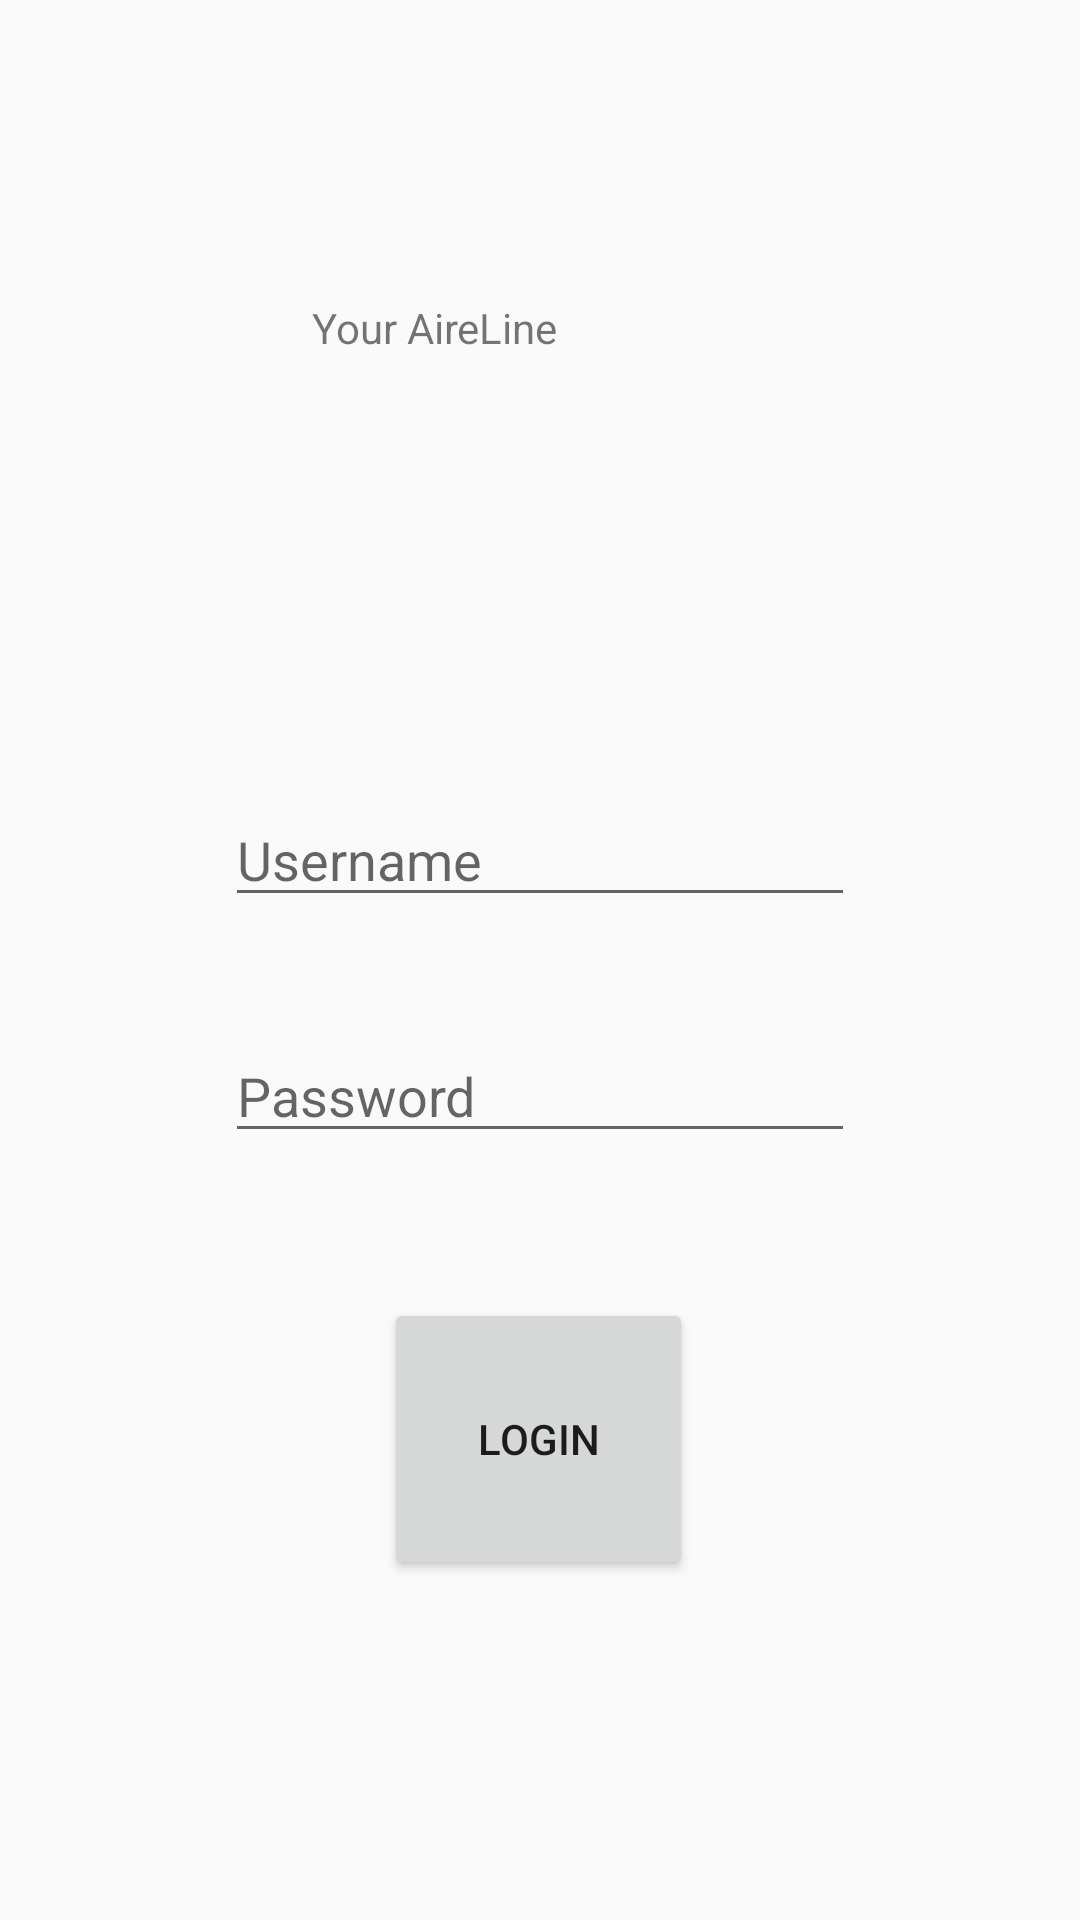

Reconstruct the res/layout file that produces this screen, plus the resources it refers to.
<!-- AndroidManifest.xml: application theme AppTheme -->
<!-- res/layout/activity_login.xml -->
<?xml version="1.0" encoding="utf-8"?>

<androidx.constraintlayout.widget.ConstraintLayout xmlns:android="http://schemas.android.com/apk/res/android"
    xmlns:app="http://schemas.android.com/apk/res-auto"
    xmlns:tools="http://schemas.android.com/tools"
    android:id="@+id/TvAireline"
    android:layout_width="match_parent"
    android:layout_height="match_parent"
    tools:context=".LoginActivity">

    <TextView
        android:id="@+id/textView"
        android:layout_width="152dp"
        android:layout_height="43dp"
        android:text="@string/logininfo"
        app:layout_constraintBottom_toBottomOf="parent"
        app:layout_constraintEnd_toEndOf="parent"
        app:layout_constraintStart_toStartOf="parent"
        app:layout_constraintTop_toTopOf="parent"
        app:layout_constraintVertical_bias="0.167" />

    <EditText
        android:id="@+id/editTextUsername"
        android:layout_width="wrap_content"
        android:layout_height="wrap_content"
        android:layout_marginTop="24dp"
        android:layout_marginBottom="24dp"
        android:ems="10"
        android:hint="@string/username"
        android:inputType="textPersonName"
        app:layout_constraintBottom_toBottomOf="parent"
        app:layout_constraintEnd_toEndOf="parent"
        app:layout_constraintStart_toStartOf="parent"
        app:layout_constraintTop_toBottomOf="@+id/textView"
        app:layout_constraintVertical_bias="0.239" />

    <EditText
        android:id="@+id/editTextPassword"
        android:layout_width="wrap_content"
        android:layout_height="wrap_content"
        android:layout_marginTop="24dp"
        android:layout_marginBottom="24dp"
        android:ems="10"
        android:hint="@string/password"
        android:inputType="textPassword"
        app:layout_constraintBottom_toBottomOf="parent"
        app:layout_constraintEnd_toEndOf="parent"
        app:layout_constraintStart_toStartOf="parent"
        app:layout_constraintTop_toBottomOf="@+id/editTextUsername"
        app:layout_constraintVertical_bias="0.054" />

    <Button
        android:id="@+id/buttonLogin"
        android:layout_width="103dp"
        android:layout_height="94dp"
        android:layout_marginTop="28dp"
        android:layout_marginBottom="24dp"
        android:text="@string/login"
        app:layout_constraintBottom_toBottomOf="parent"
        app:layout_constraintEnd_toEndOf="parent"
        app:layout_constraintHorizontal_bias="0.498"
        app:layout_constraintStart_toStartOf="parent"
        app:layout_constraintTop_toBottomOf="@+id/editTextPassword"
        app:layout_constraintVertical_bias="0.186" />
</androidx.constraintlayout.widget.ConstraintLayout>
<!-- resources referenced by this layout -->
<resources>
  <string name="login">Login</string>
  <string name="logininfo">"Your AireLine "</string>
  <string name="password">Password</string>
  <string name="username">Username</string>
  <style name="AppTheme" parent="Theme.AppCompat.Light.NoActionBar">
          
          <item name="colorPrimary">@color/colorPrimary</item>
          <item name="colorPrimaryDark">@color/colorPrimaryDark</item>
          <item name="colorAccent">@color/colorAccent</item>
      </style>
  <!-- not gathered from this repository: default colours our renderer supplied (Android Studio template values) -->
  <color name="colorPrimary">#FF6200EE</color>
  <color name="colorPrimaryDark">#FF3700B3</color>
  <color name="colorAccent">#FF03DAC5</color>
</resources>
